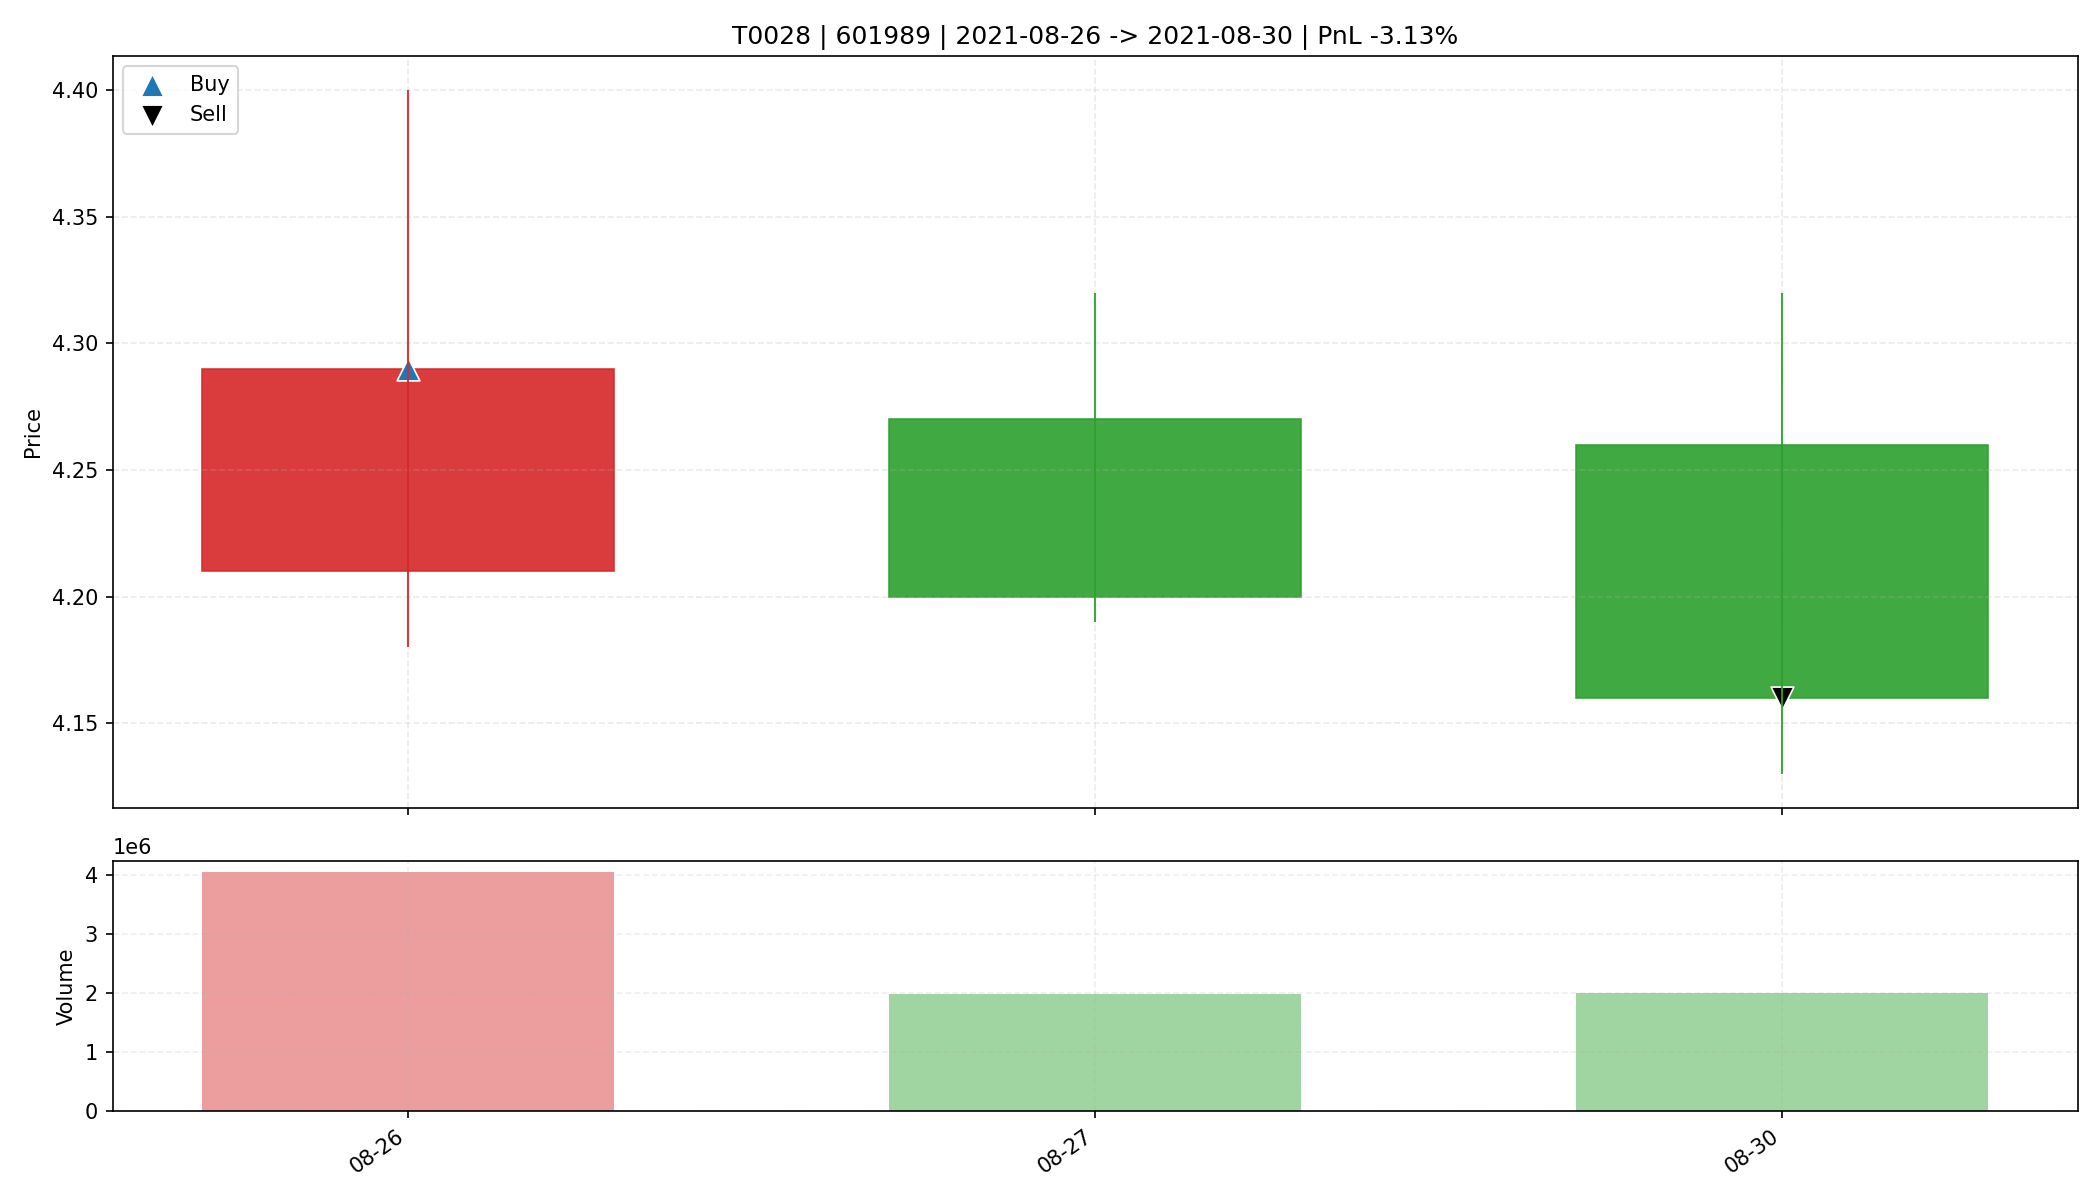

Values plotted in this chart, from the file beside it:
date, open, high, low, close, amount, volume, trade_id, code, buy_date, sell_date, buy_price, sell_price, matched_shares, buy_reason, sell_reason, sell_profit_pct, sell_hold_days, is_buy_day, is_sell_day, holding_day_index
2021-08-26, 4.21, 4.4, 4.18, 4.29, 1734928512, 4035210, T0028, 601989, 2021-08-26, 2021-08-30, 4.29, 4.16, 7600, 前10日振幅9.9%, 阳线涨幅1.9%, 突破均线, 温和放量1.7倍, MA…, 收盘跌破防守线(4.180), -3.127, 2.0, True, False, 0
2021-08-27, 4.27, 4.32, 4.19, 4.2, 839547008, 1980753, T0028, 601989, 2021-08-26, 2021-08-30, 4.29, 4.16, 7600, 前10日振幅9.9%, 阳线涨幅1.9%, 突破均线, 温和放量1.7倍, MA…, 收盘跌破防守线(4.180), -3.127, 2.0, False, False, 1
2021-08-30, 4.26, 4.32, 4.13, 4.16, 843650688, 2001420, T0028, 601989, 2021-08-26, 2021-08-30, 4.29, 4.16, 7600, 前10日振幅9.9%, 阳线涨幅1.9%, 突破均线, 温和放量1.7倍, MA…, 收盘跌破防守线(4.180), -3.127, 2.0, False, True, 2
